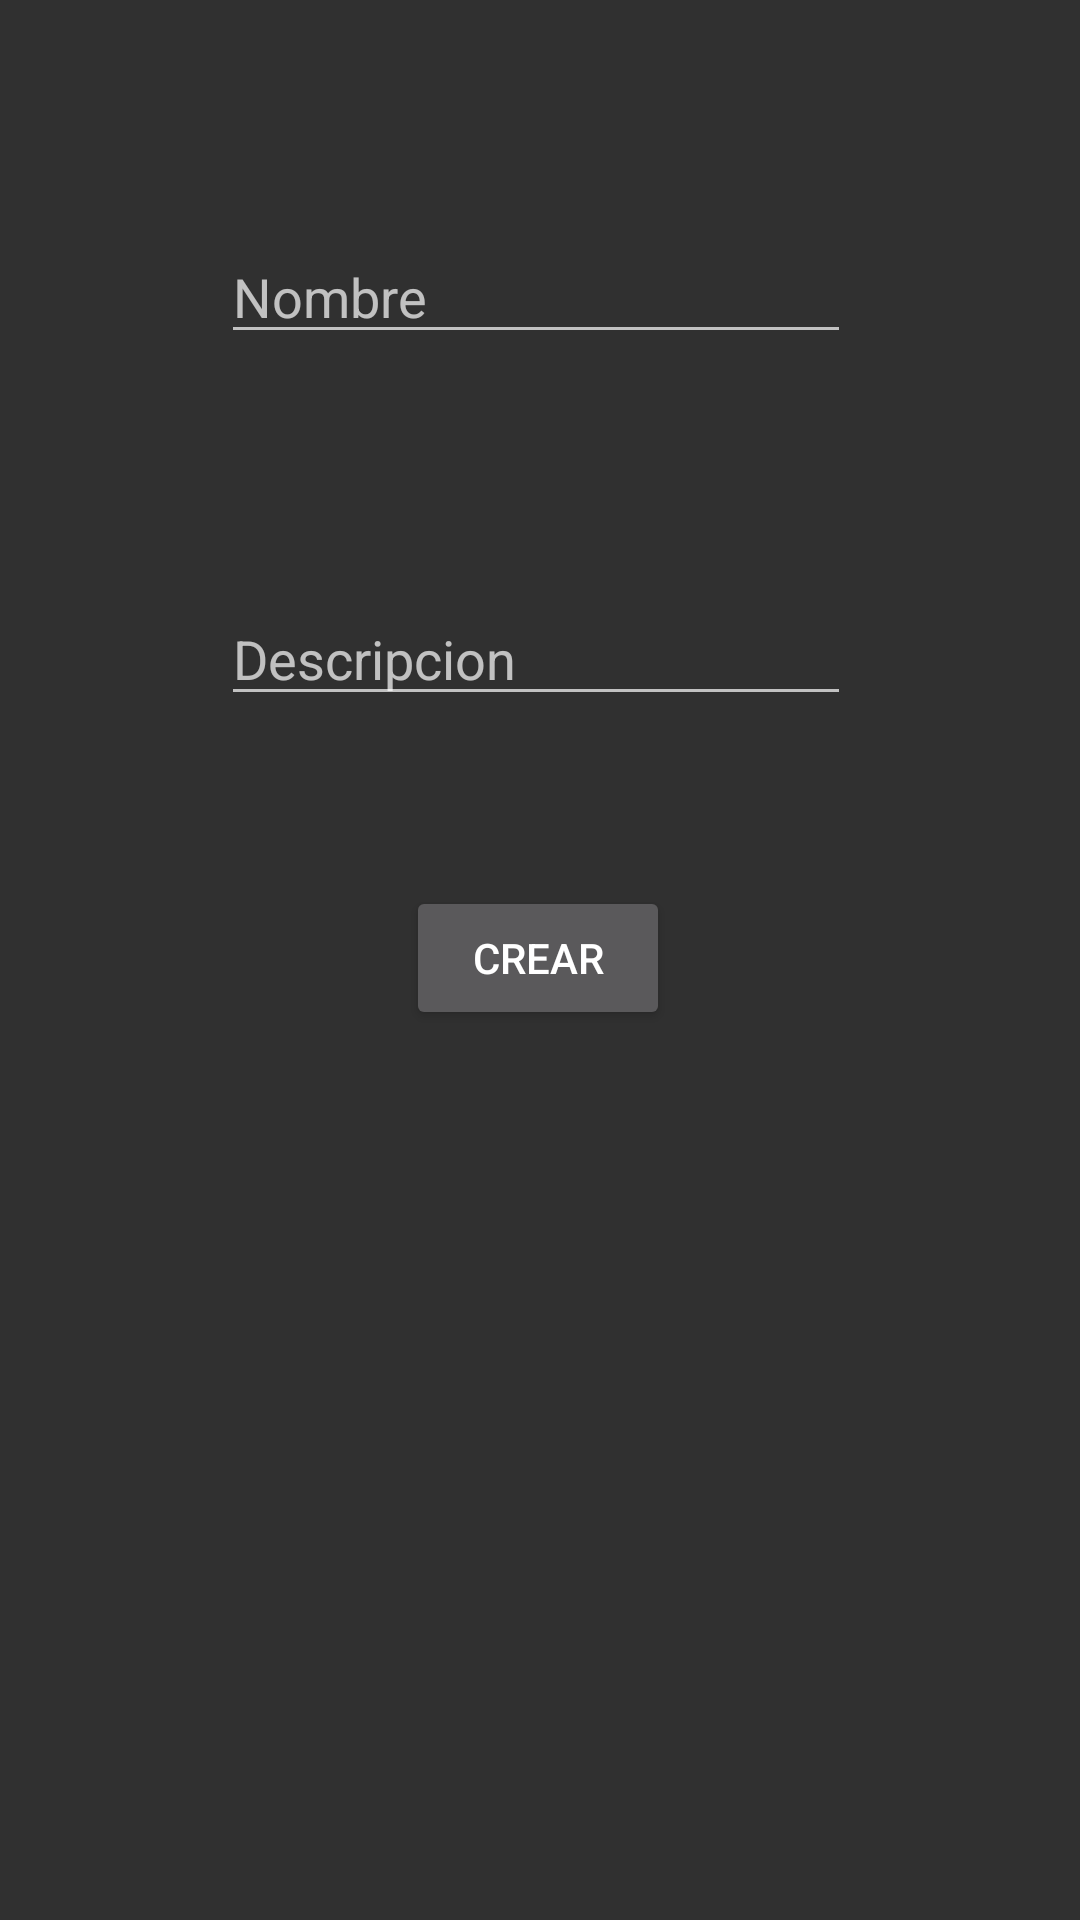

The Android layout XML behind this screen, and the referenced resources:
<!-- AndroidManifest.xml: application theme Theme.AppCompat.NoActionBar -->
<!-- res/layout/activity_create.xml -->
<?xml version="1.0" encoding="utf-8"?>
<androidx.constraintlayout.widget.ConstraintLayout xmlns:android="http://schemas.android.com/apk/res/android"
    xmlns:app="http://schemas.android.com/apk/res-auto"
    xmlns:tools="http://schemas.android.com/tools"
    android:layout_width="match_parent"
    android:layout_height="match_parent"
    tools:context=".CreateActivity">

    <EditText
        android:id="@+id/nameET"
        android:layout_width="wrap_content"
        android:layout_height="wrap_content"
        android:ems="10"
        android:hint="Nombre"
        android:inputType="textPersonName"
        app:layout_constraintBottom_toTopOf="@+id/DesET"
        app:layout_constraintEnd_toEndOf="@+id/DesET"
        app:layout_constraintStart_toStartOf="@+id/DesET"
        app:layout_constraintTop_toTopOf="parent"
        app:layout_constraintVertical_bias="0.492" />

    <EditText
        android:id="@+id/DesET"
        android:layout_width="wrap_content"
        android:layout_height="wrap_content"
        android:ems="10"
        android:hint="Descripcion"
        android:inputType="textPersonName"
        app:layout_constraintBottom_toTopOf="@+id/CrearBT"
        app:layout_constraintEnd_toEndOf="@+id/CrearBT"
        app:layout_constraintHorizontal_bias="0.508"
        app:layout_constraintStart_toStartOf="@+id/CrearBT"
        app:layout_constraintTop_toTopOf="parent"
        app:layout_constraintVertical_bias="0.777" />

    <Button
        android:id="@+id/CrearBT"
        android:layout_width="wrap_content"
        android:layout_height="wrap_content"
        android:onClick="crearCuestionario"
        android:text="CREAR"
        app:layout_constraintBottom_toBottomOf="parent"
        app:layout_constraintEnd_toEndOf="parent"
        app:layout_constraintHorizontal_bias="0.498"
        app:layout_constraintStart_toStartOf="parent"
        app:layout_constraintTop_toTopOf="parent"
        app:layout_constraintVertical_bias="0.499" />
</androidx.constraintlayout.widget.ConstraintLayout>
<!-- resources referenced by this layout -->
<resources>

</resources>
